2-way image classification set "Dataset-Split" from GitHub (MUGK1/MachineLearningProject); label vocabulary: inscriptions, manuscripts.

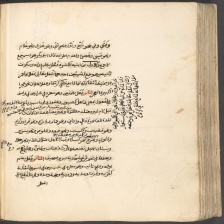
Label: manuscripts

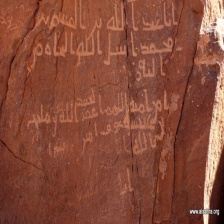
Label: inscriptions

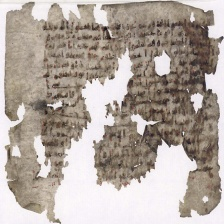
Label: manuscripts

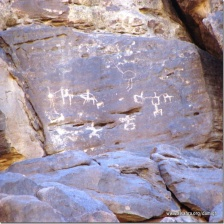
Label: inscriptions

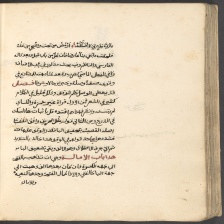
Label: manuscripts

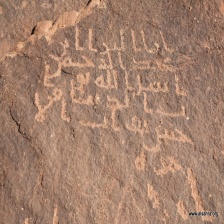
Label: inscriptions
